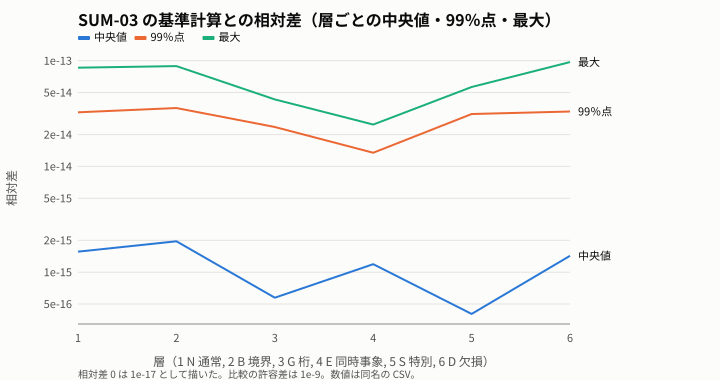

The file beside this chart, header and first rows:
quantile, N, B, G, E, S, D
中央値, 1.5634545026043564e-15, 1.959484286655974e-15, 5.736448796619918e-16, 1.1899998912779602e-15, 4.028774128767897e-16, 1.428071743769409e-15
99％点, 3.247968681203818e-14, 3.565610831775346e-14, 2.3586345181040286e-14, 1.346691715646963e-14, 3.1295035289849125e-14, 3.304124579835976e-14
最大, 8.582269873542729e-14, 8.884111756821335e-14, 4.2997104209871626e-14, 2.4884159815018835e-14, 5.636263291824858e-14, 9.69741568955322e-14
